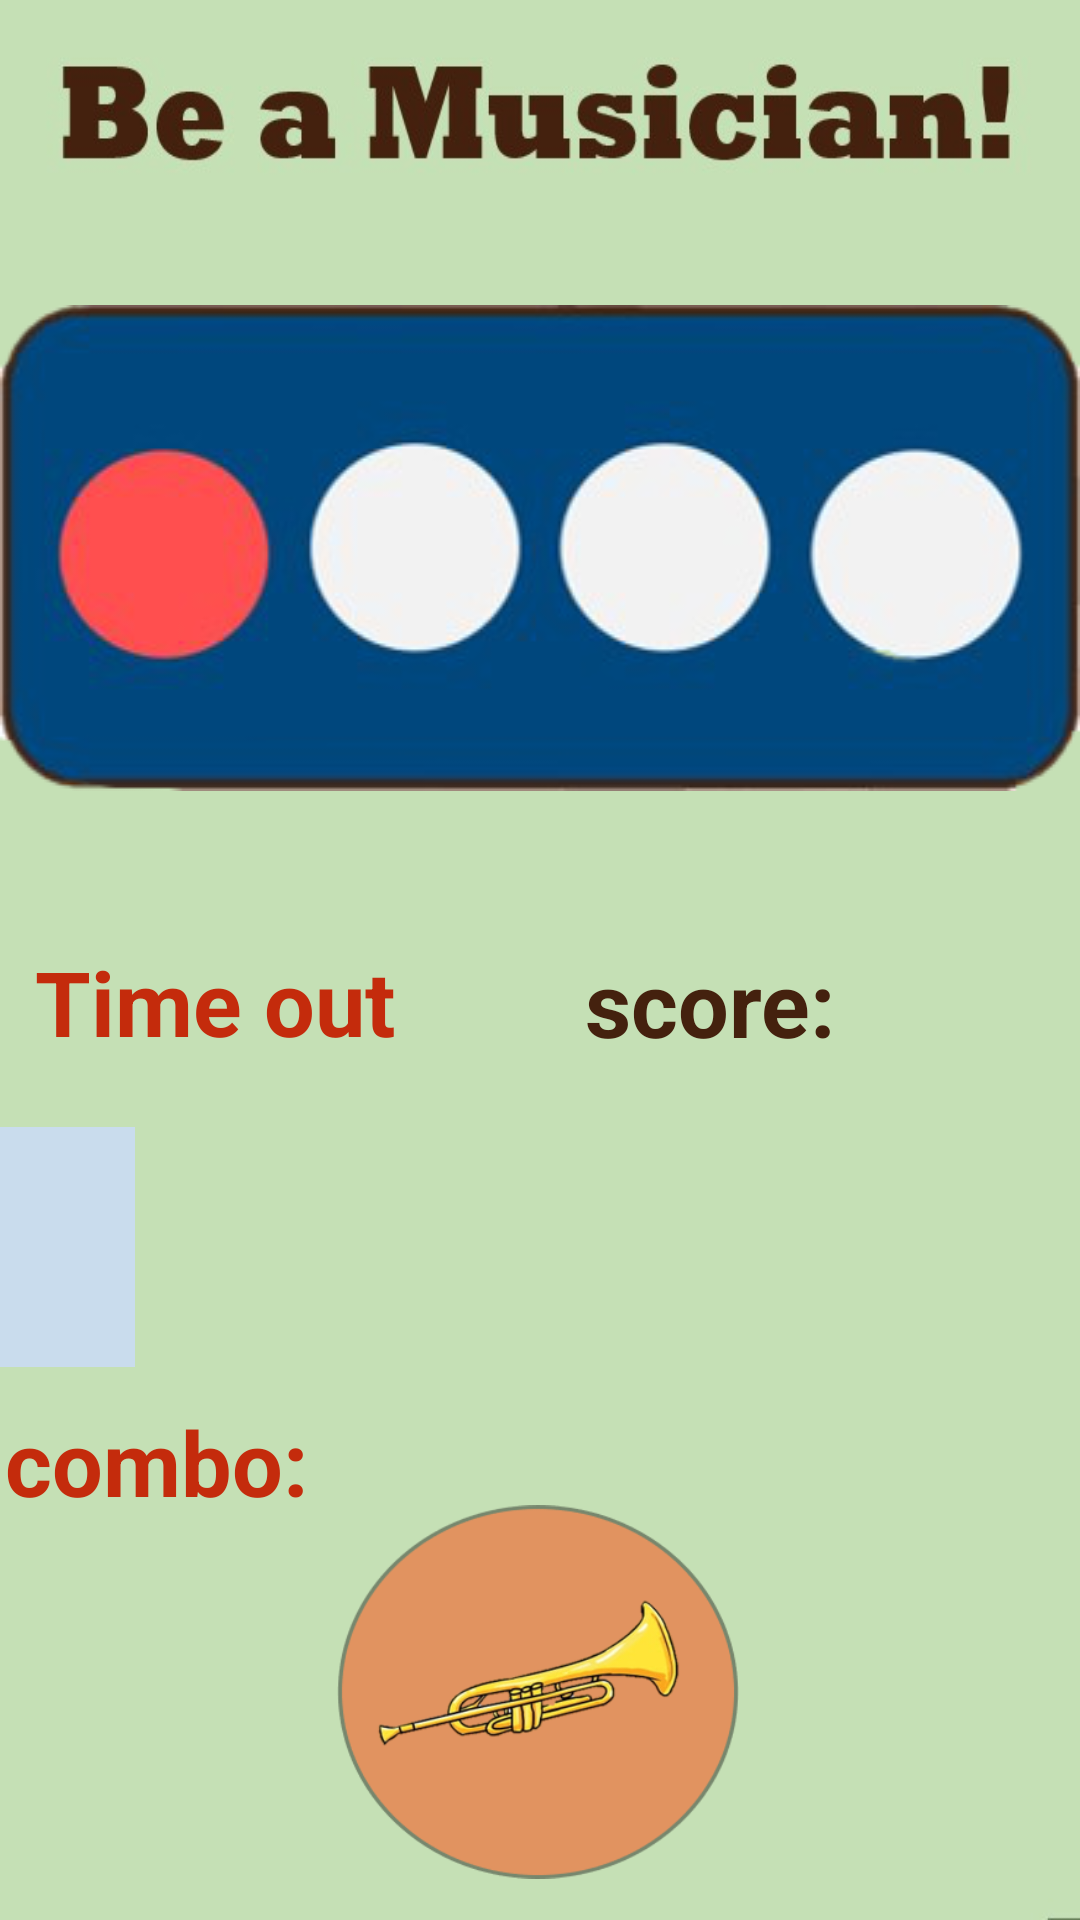

Reconstruct the res/layout file that produces this screen, plus the resources it refers to.
<!-- AndroidManifest.xml: application theme Theme.Finalproject0531 -->
<!-- res/layout/activity_play_song.xml -->
<?xml version="1.0" encoding="utf-8"?>
<androidx.constraintlayout.widget.ConstraintLayout xmlns:android="http://schemas.android.com/apk/res/android"
    xmlns:app="http://schemas.android.com/apk/res-auto"
    xmlns:tools="http://schemas.android.com/tools"
    android:layout_width="match_parent"
    android:layout_height="match_parent"
    android:background="@drawable/play_background"
    android:scrollbarAlwaysDrawHorizontalTrack="false"
    tools:context=".PlaySong">

    <ImageButton
        android:id="@+id/imageButton"
        android:layout_width="134dp"
        android:layout_height="152dp"
        android:background="@drawable/circle_button"
        android:scaleType="fitCenter"
        app:layout_constraintBottom_toBottomOf="parent"
        app:layout_constraintEnd_toEndOf="parent"
        app:layout_constraintHorizontal_bias="0.497"
        app:layout_constraintStart_toStartOf="parent"
        app:layout_constraintTop_toTopOf="parent"
        app:layout_constraintVertical_bias="1.0"
        app:srcCompat="@drawable/trumpet1" />

    <TextView
        android:id="@+id/textView3"
        android:layout_width="51dp"
        android:layout_height="59dp"
        android:gravity="center"
        android:textColor="@color/red"
        android:textSize="30sp"
        android:textStyle="bold"
        app:layout_constraintBottom_toBottomOf="parent"
        app:layout_constraintEnd_toEndOf="parent"
        app:layout_constraintHorizontal_bias="0.286"
        app:layout_constraintStart_toStartOf="parent"
        app:layout_constraintTop_toTopOf="parent"
        app:layout_constraintVertical_bias="0.79"
        tools:text="0" />

    <TextView
        android:id="@+id/textView11"
        android:layout_width="wrap_content"
        android:layout_height="wrap_content"
        android:gravity="left"
        android:text="combo:"
        android:textColor="@color/red"
        android:textSize="30sp"
        android:textStyle="bold"
        app:layout_constraintBottom_toBottomOf="parent"
        app:layout_constraintEnd_toEndOf="parent"
        app:layout_constraintHorizontal_bias="0.006"
        app:layout_constraintStart_toStartOf="parent"
        app:layout_constraintTop_toTopOf="parent"
        app:layout_constraintVertical_bias="0.779" />

    <TextView
        android:id="@+id/textView"
        android:layout_width="wrap_content"
        android:layout_height="wrap_content"
        android:gravity="left"
        android:text="Time out"
        android:textColor="@color/red"
        android:textSize="30sp"
        android:textStyle="bold"
        app:layout_constraintBottom_toBottomOf="parent"
        app:layout_constraintEnd_toEndOf="parent"
        app:layout_constraintHorizontal_bias="0.048"
        app:layout_constraintStart_toStartOf="parent"
        app:layout_constraintTop_toTopOf="parent"
        app:layout_constraintVertical_bias="0.523" />

    <TextView
        android:id="@+id/textView2"
        android:layout_width="61dp"
        android:layout_height="46dp"
        android:gravity="center"
        android:textColor="@color/brown"
        android:textSize="30sp"
        android:textStyle="bold"
        app:layout_constraintBottom_toBottomOf="parent"
        app:layout_constraintEnd_toEndOf="parent"
        app:layout_constraintHorizontal_bias="0.92"
        app:layout_constraintStart_toStartOf="parent"
        app:layout_constraintTop_toTopOf="parent"
        app:layout_constraintVertical_bias="0.526"
        tools:text="999" />

    <TextView
        android:id="@+id/textView10"
        android:layout_width="97dp"
        android:layout_height="42dp"
        android:gravity="center"
        android:text="score:"
        android:textColor="@color/brown"
        android:textSize="30sp"
        android:textStyle="bold"
        app:layout_constraintBottom_toBottomOf="parent"
        app:layout_constraintEnd_toEndOf="parent"
        app:layout_constraintHorizontal_bias="0.716"
        app:layout_constraintStart_toStartOf="parent"
        app:layout_constraintTop_toTopOf="parent"
        app:layout_constraintVertical_bias="0.524"
        tools:text="score:" />

    <ImageView
        android:id="@+id/imageView2"
        android:layout_width="45dp"
        android:layout_height="80dp"
        app:layout_constraintBottom_toBottomOf="parent"
        app:layout_constraintEnd_toEndOf="parent"
        app:layout_constraintHorizontal_bias="0.86"
        app:layout_constraintStart_toStartOf="parent"
        app:layout_constraintTop_toTopOf="parent"
        app:layout_constraintVertical_bias="0.671"
        app:srcCompat="@drawable/empty" />

    <ImageView
        android:id="@+id/imageView9"
        android:layout_width="45dp"
        android:layout_height="80dp"
        android:background="@color/biue"
        app:layout_constraintBottom_toBottomOf="parent"
        app:layout_constraintEnd_toEndOf="parent"
        app:layout_constraintHorizontal_bias="0.0"
        app:layout_constraintStart_toStartOf="parent"
        app:layout_constraintTop_toTopOf="parent"
        app:layout_constraintVertical_bias="0.671"
        app:srcCompat="@drawable/empty" />

    <ImageView
        android:id="@+id/imageView8"
        android:layout_width="45dp"
        android:layout_height="80dp"
        app:layout_constraintBottom_toBottomOf="parent"
        app:layout_constraintEnd_toEndOf="parent"
        app:layout_constraintHorizontal_bias="0.122"
        app:layout_constraintStart_toStartOf="parent"
        app:layout_constraintTop_toTopOf="parent"
        app:layout_constraintVertical_bias="0.671"
        app:srcCompat="@drawable/empty" />

    <ImageView
        android:id="@+id/imageView7"
        android:layout_width="45dp"
        android:layout_height="80dp"
        app:layout_constraintBottom_toBottomOf="parent"
        app:layout_constraintEnd_toEndOf="parent"
        app:layout_constraintHorizontal_bias="0.245"
        app:layout_constraintStart_toStartOf="parent"
        app:layout_constraintTop_toTopOf="parent"
        app:layout_constraintVertical_bias="0.671"
        app:srcCompat="@drawable/empty" />

    <ImageView
        android:id="@+id/imageView6"
        android:layout_width="45dp"
        android:layout_height="80dp"
        app:layout_constraintBottom_toBottomOf="parent"
        app:layout_constraintEnd_toEndOf="parent"
        app:layout_constraintHorizontal_bias="0.368"
        app:layout_constraintStart_toStartOf="parent"
        app:layout_constraintTop_toTopOf="parent"
        app:layout_constraintVertical_bias="0.671"
        app:srcCompat="@drawable/empty" />

    <ImageView
        android:id="@+id/imageView5"
        android:layout_width="45dp"
        android:layout_height="80dp"
        app:layout_constraintBottom_toBottomOf="parent"
        app:layout_constraintEnd_toEndOf="parent"
        app:layout_constraintHorizontal_bias="0.491"
        app:layout_constraintStart_toStartOf="parent"
        app:layout_constraintTop_toTopOf="parent"
        app:layout_constraintVertical_bias="0.671"
        app:srcCompat="@drawable/empty" />

    <ImageView
        android:id="@+id/imageView4"
        android:layout_width="45dp"
        android:layout_height="80dp"
        app:layout_constraintBottom_toBottomOf="parent"
        app:layout_constraintEnd_toEndOf="parent"
        app:layout_constraintHorizontal_bias="0.614"
        app:layout_constraintStart_toStartOf="parent"
        app:layout_constraintTop_toTopOf="parent"
        app:layout_constraintVertical_bias="0.671"
        app:srcCompat="@drawable/empty" />

    <ImageView
        android:id="@+id/imageView3"
        android:layout_width="45dp"
        android:layout_height="80dp"
        app:layout_constraintBottom_toBottomOf="parent"
        app:layout_constraintEnd_toEndOf="parent"
        app:layout_constraintHorizontal_bias="0.737"
        app:layout_constraintStart_toStartOf="parent"
        app:layout_constraintTop_toTopOf="parent"
        app:layout_constraintVertical_bias="0.671"
        app:srcCompat="@drawable/empty" />

    <ImageView
        android:id="@+id/imageView"
        android:layout_width="45dp"
        android:layout_height="80dp"
        app:layout_constraintBottom_toBottomOf="parent"
        app:layout_constraintEnd_toEndOf="parent"
        app:layout_constraintHorizontal_bias="0.983"
        app:layout_constraintStart_toStartOf="parent"
        app:layout_constraintTop_toTopOf="parent"
        app:layout_constraintVertical_bias="0.671"
        app:srcCompat="@drawable/empty" />

    <ImageView
        android:id="@+id/imageView13"
        android:layout_width="wrap_content"
        android:layout_height="wrap_content"
        android:scaleType="fitXY"
        app:layout_constraintBottom_toBottomOf="parent"
        app:layout_constraintEnd_toEndOf="parent"
        app:layout_constraintStart_toStartOf="parent"
        app:layout_constraintTop_toTopOf="parent"
        app:layout_constraintVertical_bias="0.213"
        app:srcCompat="@drawable/firstbeat" />

</androidx.constraintlayout.widget.ConstraintLayout>
<!-- resources referenced by this layout -->
<resources>
  <color name="biue">#C9DCED</color>
  <color name="brown">#44210E</color>
  <color name="red">#C42B0C</color>
  <!-- drawable circle_button (drawable) -->
  <?xml version="1.0" encoding="utf-8"?>
  <selector xmlns:android="http://schemas.android.com/apk/res/android">
      <item android:state_pressed="true">
          <shape>
              <corners android:radius="80dp" />
              <solid android:color="#11000000" />
          </shape>
      </item>
      <item android:state_pressed="false">
          <shape android:shape="rectangle">
              <solid android:color="#00000000" />
          </shape>
      </item>
  </selector>
  <!-- drawable empty: png bitmap (drawable-v24, 244 bytes) -->
  <!-- drawable firstbeat: png bitmap (drawable-v24, 49387 bytes) -->
  <!-- drawable play_background: jpg bitmap (drawable-v24, 24029 bytes) -->
  <!-- drawable trumpet1: png bitmap (drawable-v24, 34279 bytes) -->
  <style name="Theme.Finalproject0531" parent="Theme.MaterialComponents.DayNight.DarkActionBar">
          
          <item name="colorPrimary">@color/brown</item>
          <item name="colorPrimaryVariant">@color/brown</item>
          <item name="colorOnPrimary">@color/white</item>
          
          <item name="colorSecondary">@color/teal_200</item>
          <item name="colorSecondaryVariant">@color/teal_700</item>
          <item name="colorOnSecondary">@color/black</item>
          
          <item name="android:statusBarColor" tools:targetApi="l">?attr/colorPrimaryVariant</item>
          
      </style>
  <color name="white">#FFFFFFFF</color>
  <color name="teal_200">#FF03DAC5</color>
  <color name="teal_700">#FF018786</color>
  <color name="black">#FF000000</color>
</resources>
